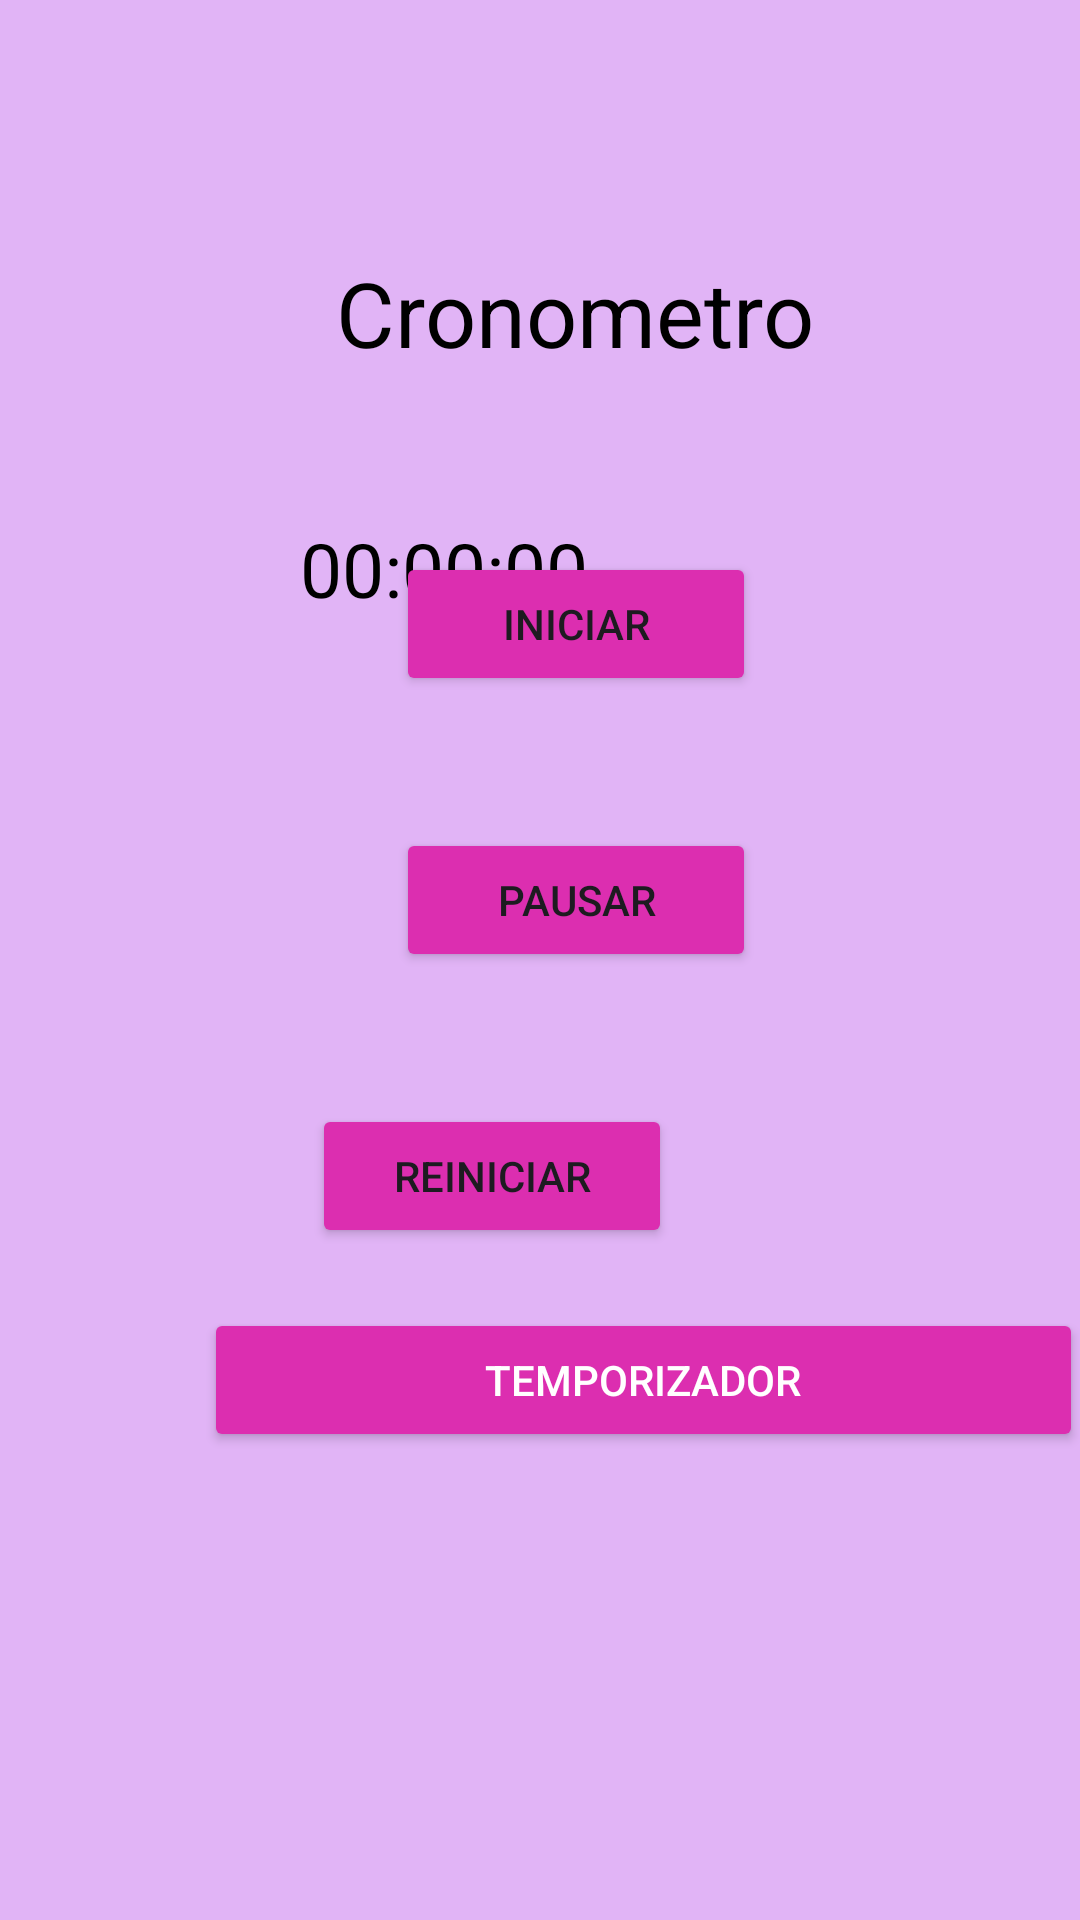

This screen was rendered from an Android layout file. Write that file and the resources it references.
<!-- AndroidManifest.xml: application theme Theme.Cronometro1 -->
<!-- res/layout/activity_main.xml -->
<?xml version="1.0" encoding="utf-8"?>
<androidx.constraintlayout.widget.ConstraintLayout xmlns:android="http://schemas.android.com/apk/res/android"
    xmlns:app="http://schemas.android.com/apk/res-auto"
    xmlns:tools="http://schemas.android.com/tools"
    android:layout_width="match_parent"
    android:layout_height="match_parent"
    android:background="#4D9B19E1"
    tools:context=".MainActivity">

    <TextView
        android:layout_width="wrap_content"
        android:layout_height="wrap_content"
        app:layout_constraintBottom_toBottomOf="parent"
        app:layout_constraintEnd_toEndOf="parent"
        app:layout_constraintHorizontal_bias="0.0"
        app:layout_constraintStart_toStartOf="parent"
        app:layout_constraintTop_toTopOf="parent"
        app:layout_constraintVertical_bias="1.0" />

    <TextView
        android:id="@+id/txttiempo"
        android:layout_width="168dp"
        android:layout_height="59dp"
        android:layout_marginTop="160dp"
        android:layout_marginEnd="128dp"
        android:gravity="center"
        android:text="00:00:00"
        android:textColor="@color/black"
        android:textSize="25sp"
        app:layout_constraintEnd_toEndOf="parent"
        app:layout_constraintTop_toTopOf="parent" />

    <Button
        android:id="@+id/btniniciar"
        android:layout_width="120dp"
        android:layout_height="48dp"
        android:layout_marginStart="132dp"
        android:layout_marginBottom="408dp"
        android:backgroundTint="#DC2EB0"
        android:text="Iniciar"
        app:layout_constraintBottom_toBottomOf="parent"
        app:layout_constraintStart_toStartOf="parent" />

    <Button
        android:id="@+id/btnpausar"
        android:layout_width="120dp"
        android:layout_height="48dp"
        android:layout_marginStart="132dp"
        android:layout_marginBottom="316dp"
        android:backgroundTint="#DC2EB0"
        android:text="Pausar"
        app:layout_constraintBottom_toBottomOf="parent"
        app:layout_constraintStart_toStartOf="parent" />

    <Button
        android:id="@+id/btnreiniciar"
        android:layout_width="120dp"
        android:layout_height="48dp"
        android:layout_marginEnd="136dp"
        android:layout_marginBottom="224dp"
        android:backgroundTint="#DC2EB0"
        android:text="Reiniciar"
        app:layout_constraintBottom_toBottomOf="parent"
        app:layout_constraintEnd_toEndOf="parent" />

    <TextView
        android:id="@+id/textView2"
        android:layout_width="wrap_content"
        android:layout_height="wrap_content"
        android:layout_marginStart="112dp"
        android:layout_marginTop="84dp"
        android:text="Cronometro"
        android:textColor="@color/black"
        android:textSize="30sp"
        app:layout_constraintStart_toStartOf="parent"
        app:layout_constraintTop_toTopOf="parent" />

    <Button
        android:id="@+id/button4"
        android:layout_width="293dp"
        android:layout_height="48dp"
        android:layout_marginStart="68dp"
        android:layout_marginBottom="156dp"
        android:backgroundTint="#DC2EB0"
        android:text="Temporizador"
        android:textColor="@color/white"
        app:layout_constraintBottom_toBottomOf="parent"
        app:layout_constraintStart_toStartOf="parent" />

</androidx.constraintlayout.widget.ConstraintLayout>
<!-- resources referenced by this layout -->
<resources>
  <style name="Theme.Cronometro1" parent="Base.Theme.Cronometro1" />
  <style name="Base.Theme.Cronometro1" parent="Theme.Material3.DayNight.NoActionBar">
          
          
      </style>
  <!-- not gathered from this repository: default colours our renderer supplied (Android Studio template values) -->
  <color name="black">#FF000000</color>
  <color name="white">#FFFFFFFF</color>
</resources>
